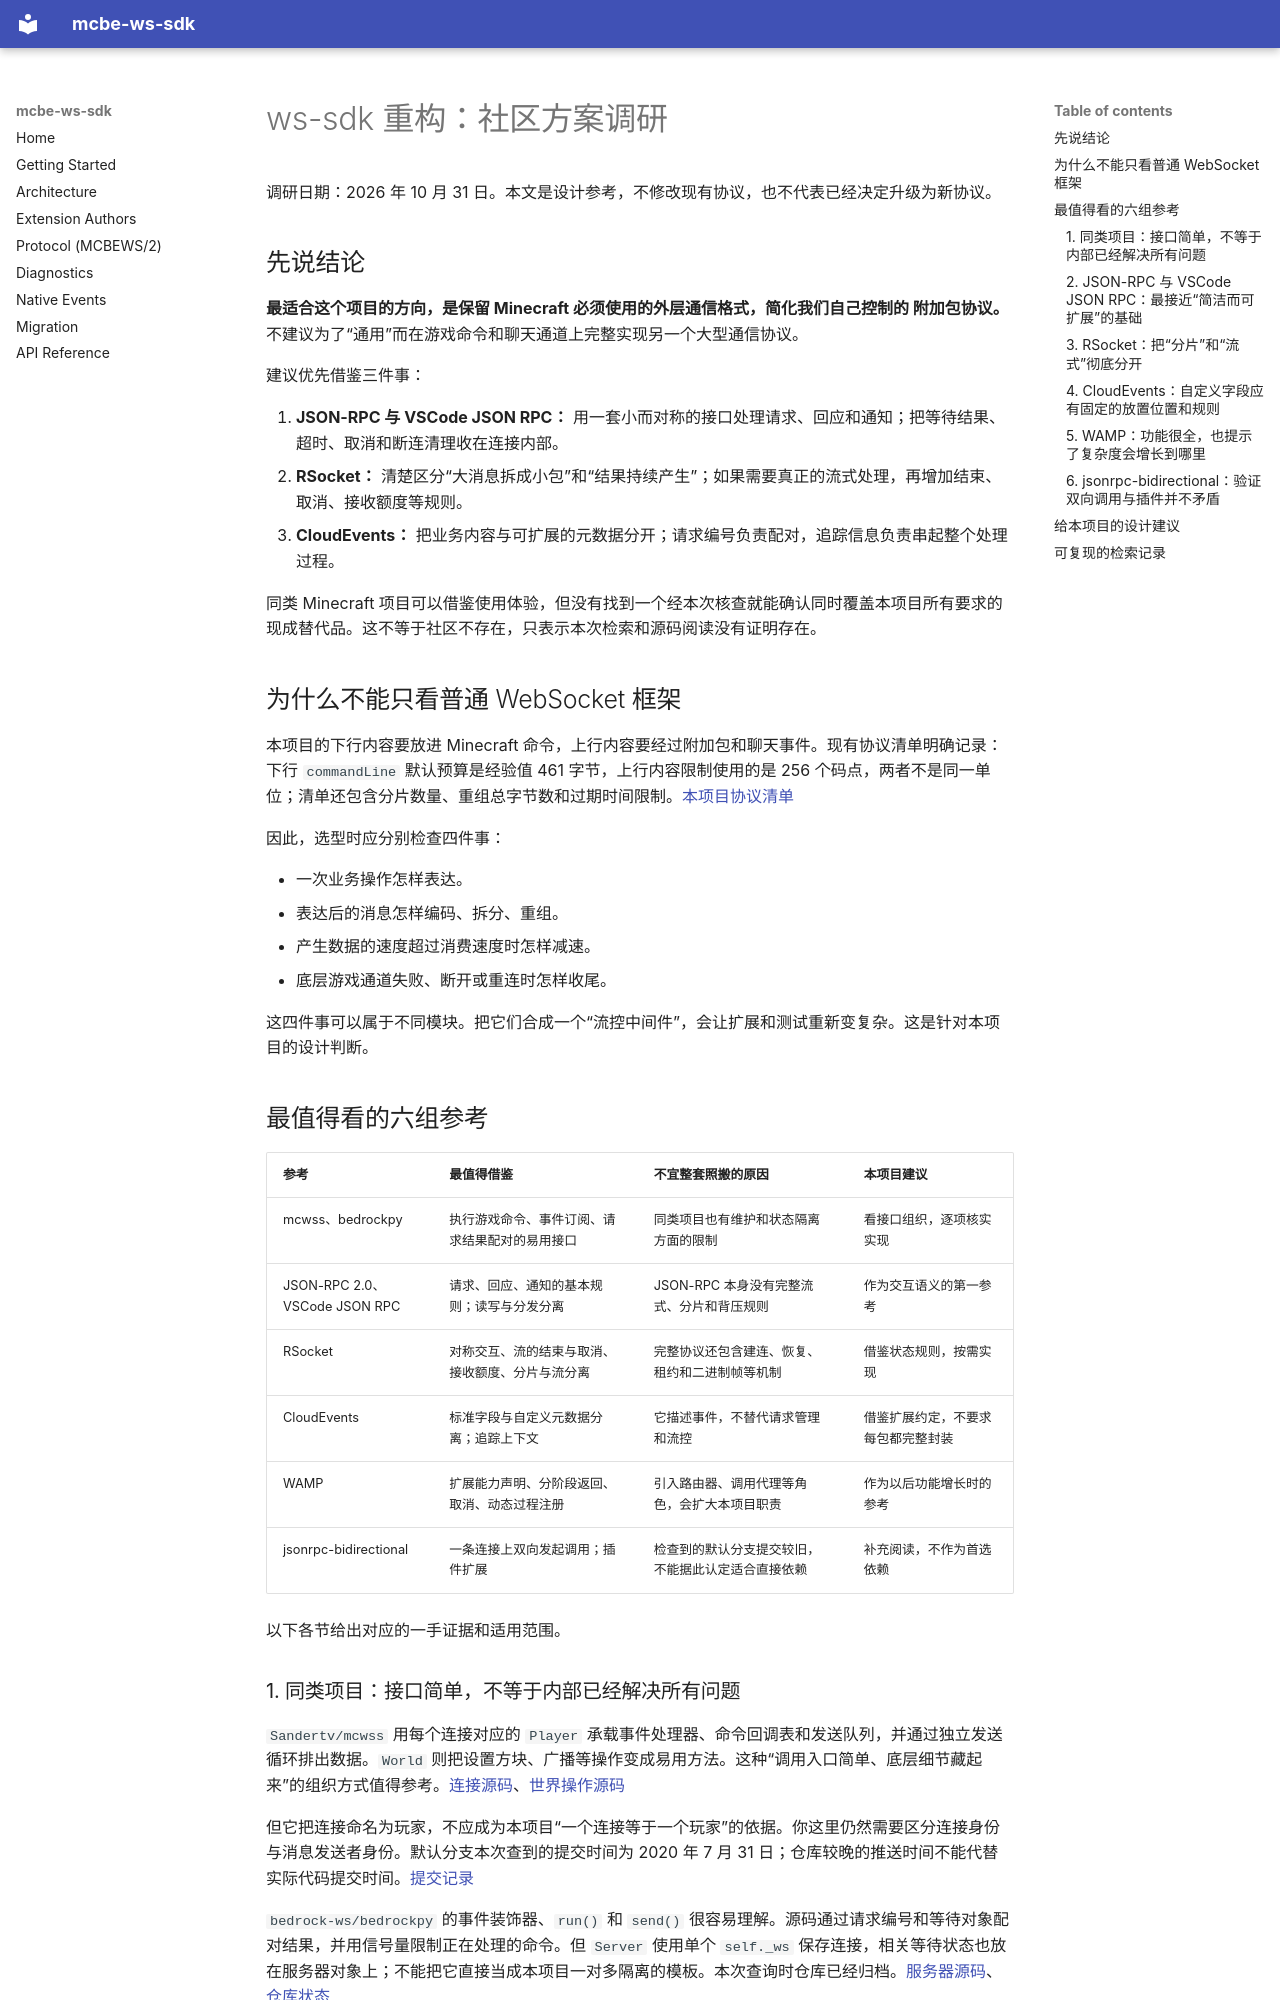

repository: rice-awa/mcbe-ws-sdk · page: reviews/2026-10-31-community-protocol-research/index.html · generator: mkdocs

# ws-sdk 重构：社区方案调研

调研日期：2026 年 10 月 31 日。本文是设计参考，不修改现有协议，也不代表已经决定升级为新协议。

## 先说结论

**最适合这个项目的方向，是保留 Minecraft 必须使用的外层通信格式，简化我们自己控制的 附加包协议。** 不建议为了“通用”而在游戏命令和聊天通道上完整实现另一个大型通信协议。

建议优先借鉴三件事：

1. **JSON-RPC 与 VSCode JSON RPC：** 用一套小而对称的接口处理请求、回应和通知；把等待结果、超时、取消和断连清理收在连接内部。
2. **RSocket：** 清楚区分“大消息拆成小包”和“结果持续产生”；如果需要真正的流式处理，再增加结束、取消、接收额度等规则。
3. **CloudEvents：** 把业务内容与可扩展的元数据分开；请求编号负责配对，追踪信息负责串起整个处理过程。

同类 Minecraft 项目可以借鉴使用体验，但没有找到一个经本次核查就能确认同时覆盖本项目所有要求的现成替代品。这不等于社区不存在，只表示本次检索和源码阅读没有证明存在。

## 为什么不能只看普通 WebSocket 框架

本项目的下行内容要放进 Minecraft 命令，上行内容要经过附加包和聊天事件。现有协议清单明确记录：下行 `commandLine` 默认预算是经验值 461 字节，上行内容限制使用的是 256 个码点，两者不是同一单位；清单还包含分片数量、重组总字节数和过期时间限制。[本项目协议清单](../../src/mcbe_ws_sdk/profiles/mcbews_v1/manifest.json)

因此，选型时应分别检查四件事：

- 一次业务操作怎样表达。
- 表达后的消息怎样编码、拆分、重组。
- 产生数据的速度超过消费速度时怎样减速。
- 底层游戏通道失败、断开或重连时怎样收尾。

这四件事可以属于不同模块。把它们合成一个“流控中间件”，会让扩展和测试重新变复杂。这是针对本项目的设计判断。

## 最值得看的六组参考

| 参考 | 最值得借鉴 | 不宜整套照搬的原因 | 本项目建议 |
| --- | --- | --- | --- |
| mcwss、bedrockpy | 执行游戏命令、事件订阅、请求结果配对的易用接口 | 同类项目也有维护和状态隔离方面的限制 | 看接口组织，逐项核实实现 |
| JSON-RPC 2.0、VSCode JSON RPC | 请求、回应、通知的基本规则；读写与分发分离 | JSON-RPC 本身没有完整流式、分片和背压规则 | 作为交互语义的第一参考 |
| RSocket | 对称交互、流的结束与取消、接收额度、分片与流分离 | 完整协议还包含建连、恢复、租约和二进制帧等机制 | 借鉴状态规则，按需实现 |
| CloudEvents | 标准字段与自定义元数据分离；追踪上下文 | 它描述事件，不替代请求管理和流控 | 借鉴扩展约定，不要求每包都完整封装 |
| WAMP | 扩展能力声明、分阶段返回、取消、动态过程注册 | 引入路由器、调用代理等角色，会扩大本项目职责 | 作为以后功能增长时的参考 |
| jsonrpc-bidirectional | 一条连接上双向发起调用；插件扩展 | 检查到的默认分支提交较旧，不能据此认定适合直接依赖 | 补充阅读，不作为首选依赖 |

以下各节给出对应的一手证据和适用范围。

### 1. 同类项目：接口简单，不等于内部已经解决所有问题

`Sandertv/mcwss` 用每个连接对应的 `Player` 承载事件处理器、命令回调表和发送队列，并通过独立发送循环排出数据。`World` 则把设置方块、广播等操作变成易用方法。这种“调用入口简单、底层细节藏起来”的组织方式值得参考。[连接源码](https://github.com/Sandertv/mcwss/blob/0244b379697bf0021212c2587d6234eba26aef48/player.go)、[世界操作源码](https://github.com/Sandertv/mcwss/blob/0244b379697bf0021212c2587d6234eba26aef48/world.go)

但它把连接命名为玩家，不应成为本项目“一个连接等于一个玩家”的依据。你这里仍然需要区分连接身份与消息发送者身份。默认分支本次查到的提交时间为 2020 年 7 月 31 日；仓库较晚的推送时间不能代替实际代码提交时间。[提交记录](https://github.com/Sandertv/mcwss/commit/0244b379697bf0021212c2587d6234eba26aef48)

`bedrock-ws/bedrockpy` 的事件装饰器、`run()` 和 `send()` 很容易理解。源码通过请求编号和等待对象配对结果，并用信号量限制正在处理的命令。但 `Server` 使用单个 `self._ws` 保存连接，相关等待状态也放在服务器对象上；不能把它直接当成本项目一对多隔离的模板。本次查询时仓库已经归档。[服务器源码](https://github.com/bedrock-ws/bedrockpy/blob/88ca76aa436e3e2110b1a9ca715c34e7a9a11e15/src/bedrock/server.py)、[仓库状态](https://github.com/bedrock-ws/bedrockpy)

**适用结论：** 简洁的公共接口可以学，连接管理、错误收尾和多人隔离必须按自己的约束设计。
